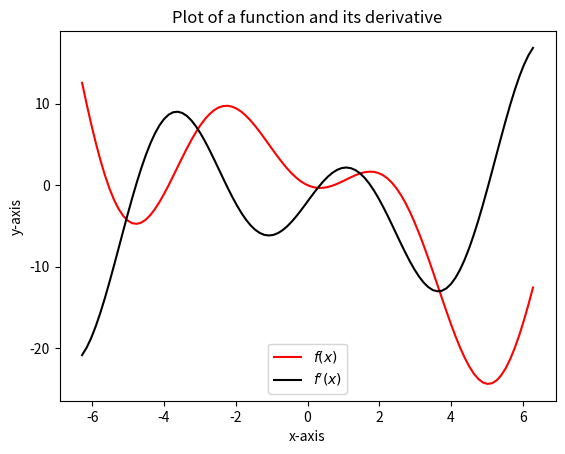
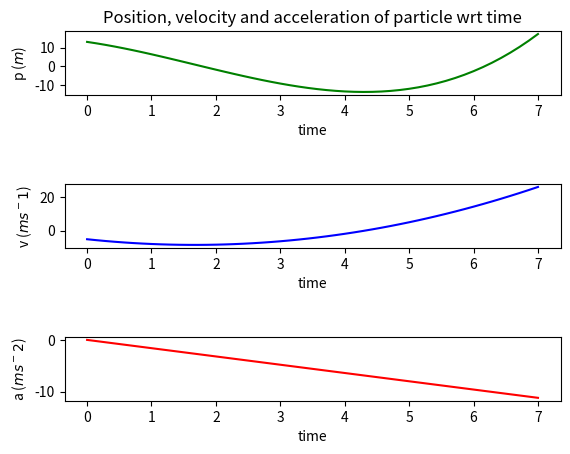
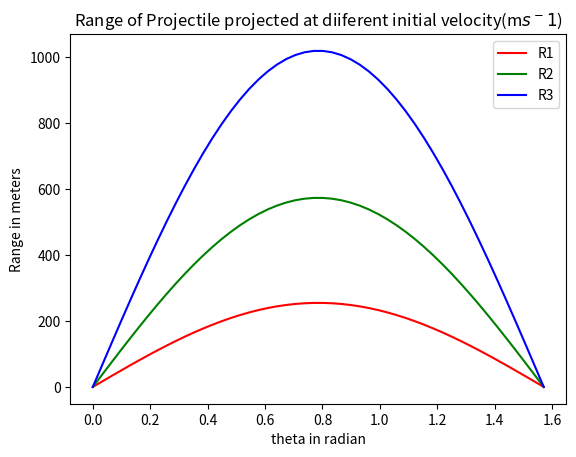
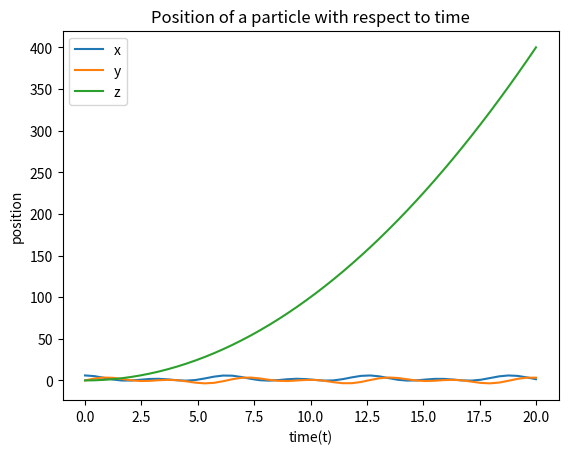

Generate these figures, in order, with matplotlib:
import numpy as np
import matplotlib.pyplot as plt

x=np.linspace(-2*np.pi,2*np.pi,100)
y=3*x*np.sin(x)-2*x
z=3*np.sin(x)+3*np.cos(x)*x-2
plt.figure(1)
plt.plot(x,y,'r',x,z,'k')
plt.title('Plot of a function and its derivative')
plt.xlabel('x-axis')
plt.ylabel('y-axis')
plt.legend(('$f(x)$',"$f'(x)$"))
plt.show()

t=np.linspace(0,7,50)
x=0.4*t**3-2*t**2-5*t+13
v=0.4*3*t**2-2*2*t-5
a=0.4*6*t-4*t

plt.figure(2)
plt.subplot(5,1,1)
plt.plot(t,x,'g')
plt.title('Position, velocity and acceleration of particle wrt time')
plt.xlabel('time')
plt.ylabel('p ($m$)')


plt.subplot(5,1,3)
plt.plot(t,v,'b')
plt.xlabel('time')
plt.ylabel('v ($ms^-1$)')



plt.subplot(5,1,5)
plt.plot(t,a,'r')
plt.xlabel('time')
plt.ylabel('a ($ms^-2$)')
plt.show()


theta = np.linspace(0,np.pi*0.5,50)
g= 9.8
v1 = 50
v2 = 75
v3 = 100
plt.figure(3)

r1= (v1**2/(g))*np.sin(2*theta)
r2= (v2**2/(g))*np.sin(2*theta)
r3= (v3**2/(g))*np.sin(2*theta)

plt.plot(theta,r1,'r',theta,r2,'g',theta,r3,'b')
plt.legend(('R1','R2','R3'))
plt.title('Range of Projectile projected at diiferent initial velocity(m$s^-1$)')
plt.xlabel('theta in radian')
plt.ylabel('Range in meters')
plt.show()



t=np.linspace(0,20,50)
plt.figure(4)

x=(2+4*np.cos(t))*np.cos(t)
y=(2+4*np.cos(t))*np.sin(t)
z=t**2

plt.plot(t,x,label='x')
plt.plot(t,y,label='y')
plt.plot(t,z,label='z')
plt.legend(('x','y','z'))
plt.title('Position of a particle with respect to time')
plt.xlabel('time(t)')
plt.ylabel('position')
plt.show()

import matplotlib.pyplot as plt
from mpl_toolkits.mplot3d import Axes3D
fig = plt.figure(5)
ax = Axes3D(fig)
x=np.linspace(-3,3,300)
y=x
x,y=np.meshgrid(x,y)
z=(x*y*(x**2-y**2))/(x**2+y**2)
ax.plot_surface(x,y,z)
plt.xlabel('x-axis')
plt.ylabel('y-axis')
plt.ylabel('z-axis')
plt.show()


fig = plt.figure(6)
ax = Axes3D(fig)
x=np.linspace(-5,5,200)
y=x
x,y=np.meshgrid(x,y)
z=np.cos(x)*np.cos(y)*np.e**(-((x**2+y**2)**0.5)*0.25)
ax.plot_surface(x,y,z,cmap='gist_earth')
plt.xlabel('x-axis')
plt.ylabel('y-axis')
plt.ylabel('z-axis')
plt.show()












